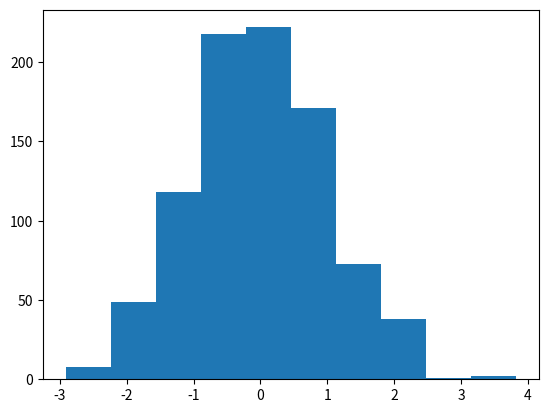

Python code for this plot:
# -*- coding:utf-8 -*-
"""
@project = 0709-1
@file = scipyio
@author = Liangjisheng
@create_time = 2018/7/9 0009 下午 15:56
"""
import numpy as np
from scipy import io
from scipy import stats
import matplotlib.pyplot as plt

# 将numpy数组保存为.mat文件, 在MATLAB或Octave环境中使用
# a = np.arange(7)
# io.savemat('a.mat', {'array': a})

# 生成正态分布的随机数
generated = stats.norm.rvs(size=900)
# 用正态分布去拟合生成的数据，得到其均值和标准差
print('mean, std', stats.norm.fit(generated))
# 偏度检验, 该检验有两个返回值，其中第二个返回值为p-value，
# 即观察到的数据集服从正态分布的概率
print('Skewtest, pvalue', stats.skewtest(generated))
# 峰度检验
print('Kurtosistest, pvalue', stats.kurtosistest(generated))
# 正态性检验, 可以检查数据集服从正态分布的程度
print('Normaltest, pvalue', stats.normaltest(generated))

# 使用SciPy我们可以很方便地得到数据所在的区段中某一百分比处的数值
print('95 percentile', stats.scoreatpercentile(generated, 95))  # 0.95分位数
# 将前一步反过来，我们也可以从数值1出发找到对应的百分比
print('Percentile at 1', stats.percentileofscore(generated, 1))

plt.hist(generated)
plt.show()
